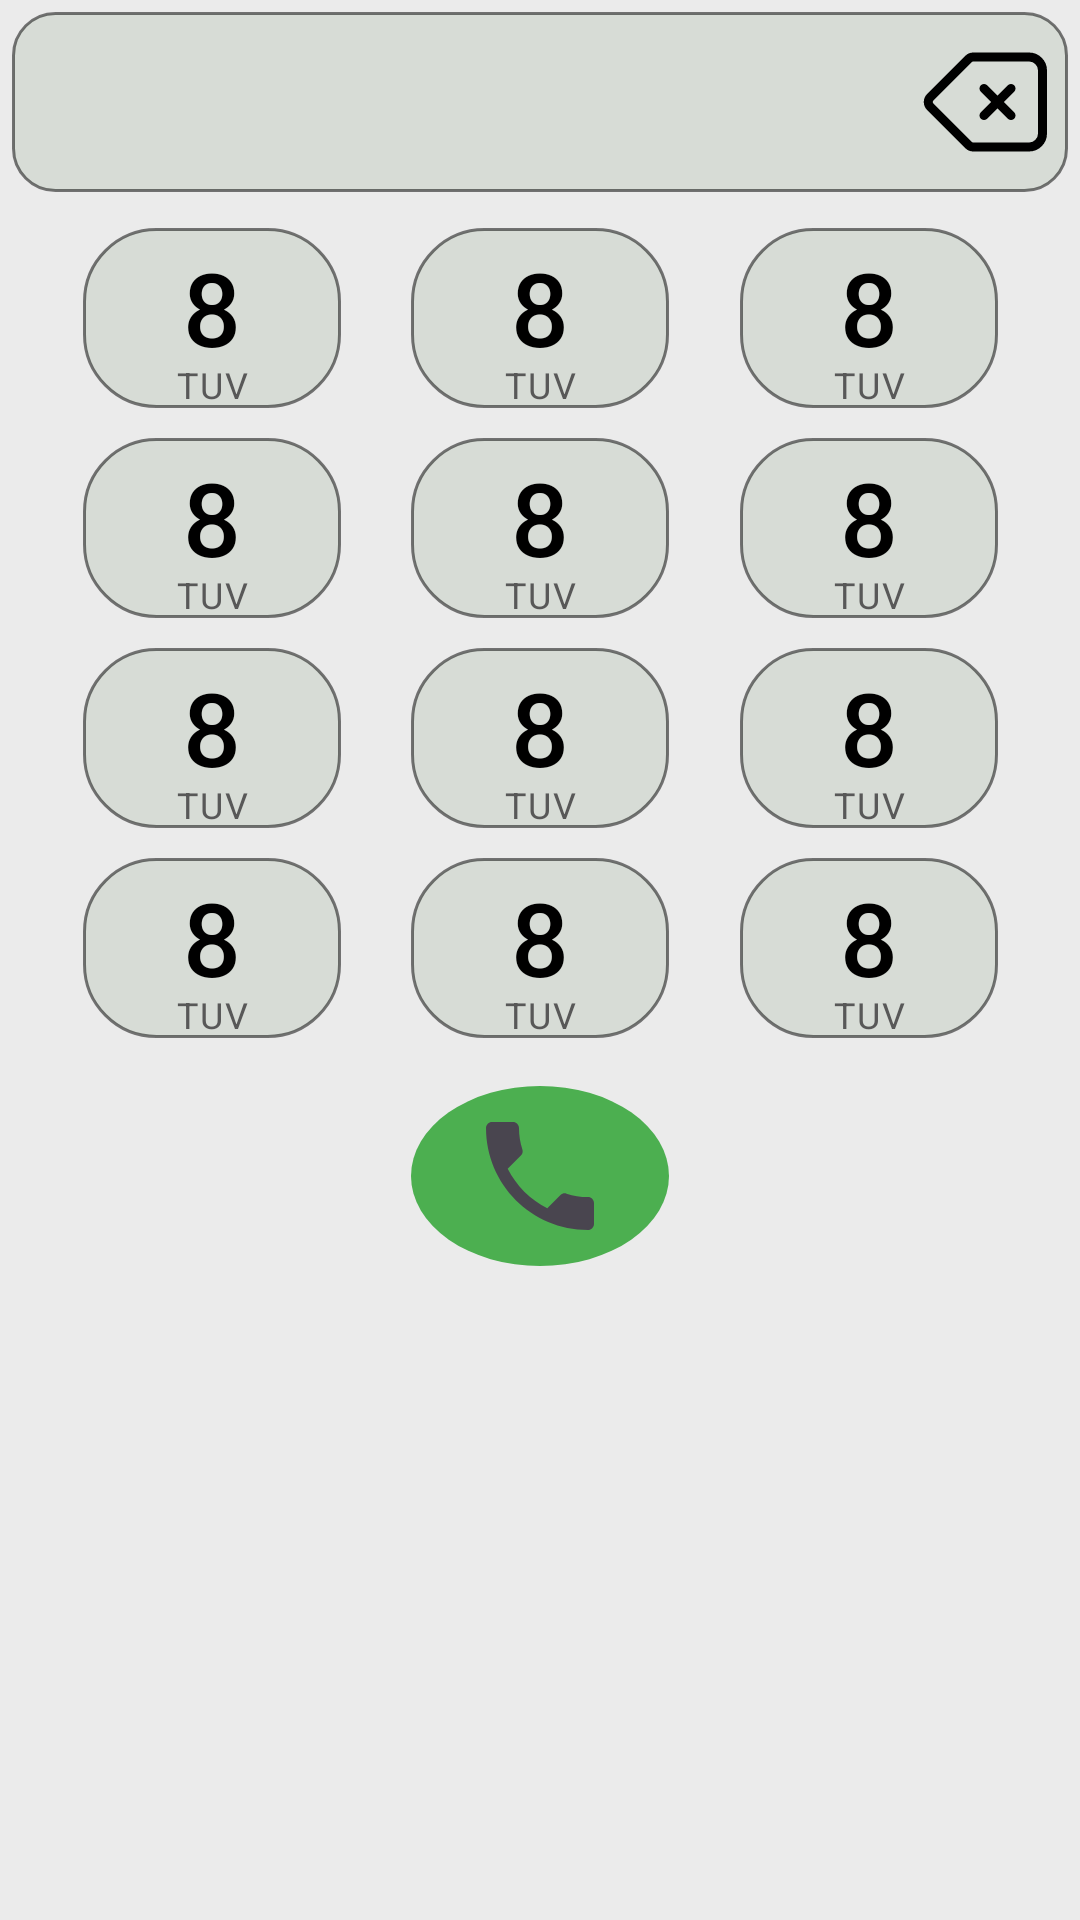

This screen was rendered from an Android layout file. Write that file and the resources it references.
<!-- AndroidManifest.xml: application theme AppTheme -->
<!-- res/layout/dial_pad.xml -->
<?xml version="1.0" encoding="utf-8"?>
<androidx.constraintlayout.widget.ConstraintLayout xmlns:android="http://schemas.android.com/apk/res/android"
    xmlns:app="http://schemas.android.com/apk/res-auto"
    xmlns:tools="http://schemas.android.com/tools"
    android:layout_width="match_parent"
    android:layout_height="wrap_content"
    android:padding="4dp">

    <RelativeLayout
        android:id="@+id/number_container"
        android:layout_width="0dp"
        android:layout_height="60dp"
        android:background="@drawable/dial_number_bg"
        app:layout_constraintEnd_toEndOf="parent"
        app:layout_constraintStart_toStartOf="parent"
        app:layout_constraintTop_toTopOf="parent">

        <TextView
            android:id="@+id/tv_number"
            android:layout_width="match_parent"
            android:layout_height="match_parent"
            android:ellipsize="start"
            android:fontFamily="sans-serif-condensed-medium"
            android:gravity="center"
            android:paddingStart="4dp"
            android:paddingEnd="50dp"
            android:singleLine="true"
            android:textColor="?bald_text_on_key"
            android:textSize="38sp"
            tools:text="+81 90 1234 5678" />

        <ImageButton
            android:id="@+id/b_backspace"
            android:layout_width="48dp"
            android:layout_height="48dp"
            android:layout_alignParentEnd="true"
            android:layout_centerVertical="true"
            android:layout_marginEnd="4dp"
            android:background="?android:selectableItemBackgroundBorderless"
            android:contentDescription="@string/backspace"
            android:scaleType="fitCenter"
            android:src="@drawable/ic_backspace" />
    </RelativeLayout>

    <androidx.constraintlayout.helper.widget.Flow
        android:id="@+id/dialpad_flow"
        android:layout_width="0dp"
        android:layout_height="wrap_content"
        android:layout_marginTop="12dp"
        app:constraint_referenced_ids="b_1,b_2,b_3,b_4,b_5,b_6,b_7,b_8,b_9,b_star,b_0,b_hash"
        app:flow_maxElementsWrap="3"
        app:flow_verticalGap="@dimen/dialpad_grid_spacing_vertical"
        app:flow_wrapMode="aligned"
        app:layout_constraintEnd_toEndOf="parent"
        app:layout_constraintStart_toStartOf="parent"
        app:layout_constraintTop_toBottomOf="@id/number_container" />

    <include
        android:id="@+id/b_1"
        layout="@layout/dialpad_button" />

    <include
        android:id="@+id/b_2"
        layout="@layout/dialpad_button" />

    <include
        android:id="@+id/b_3"
        layout="@layout/dialpad_button" />

    <include
        android:id="@+id/b_4"
        layout="@layout/dialpad_button" />

    <include
        android:id="@+id/b_5"
        layout="@layout/dialpad_button" />

    <include
        android:id="@+id/b_6"
        layout="@layout/dialpad_button" />

    <include
        android:id="@+id/b_7"
        layout="@layout/dialpad_button" />

    <include
        android:id="@+id/b_8"
        layout="@layout/dialpad_button" />

    <include
        android:id="@+id/b_9"
        layout="@layout/dialpad_button" />

    <include
        android:id="@+id/b_star"
        layout="@layout/dialpad_button" />

    <include
        android:id="@+id/b_0"
        layout="@layout/dialpad_button" />

    <include
        android:id="@+id/b_hash"
        layout="@layout/dialpad_button" />

    <ImageButton
        android:id="@+id/b_call"
        android:layout_width="@dimen/dialpad_key_size"
        android:layout_height="@dimen/dialpad_key_height"
        android:layout_marginTop="16dp"
        android:background="@drawable/call_button_circle"
        android:contentDescription="@string/call"
        android:src="@drawable/phone_on_button"
        app:layout_constraintEnd_toEndOf="parent"
        app:layout_constraintStart_toStartOf="parent"
        app:layout_constraintTop_toBottomOf="@id/dialpad_flow" />

</androidx.constraintlayout.widget.ConstraintLayout>
<!-- res/layout/dialpad_button.xml (included above) -->
<?xml version="1.0" encoding="utf-8"?>
<androidx.constraintlayout.widget.ConstraintLayout xmlns:android="http://schemas.android.com/apk/res/android"
    xmlns:app="http://schemas.android.com/apk/res-auto"
    xmlns:tools="http://schemas.android.com/tools"
    android:layout_width="@dimen/dialpad_key_size"
    android:layout_height="@dimen/dialpad_key_height"
    android:background="@drawable/dialer_button_bg">

    <TextView
        android:id="@+id/tv_digit"
        android:layout_width="0dp"
        android:layout_height="wrap_content"
        android:layout_marginBottom="-10dp"
        android:fontFamily="sans-serif-medium"
        android:gravity="center"
        android:includeFontPadding="false"
        android:textColor="?attr/colorOnSecondaryContainer"
        android:textSize="34sp"
        app:layout_constraintBottom_toTopOf="@id/tv_letters"
        app:layout_constraintEnd_toEndOf="parent"
        app:layout_constraintStart_toStartOf="parent"
        app:layout_constraintTop_toTopOf="parent"
        tools:text="8" />

    <TextView
        android:id="@+id/tv_letters"
        android:layout_width="0dp"
        android:layout_height="wrap_content"
        android:fontFamily="sans-serif"
        android:gravity="center"
        android:includeFontPadding="false"
        android:letterSpacing="0.05"
        android:textAllCaps="true"
        android:textColor="?attr/bald_color_gray"
        android:textSize="12sp"
        app:layout_constraintBottom_toBottomOf="parent"
        app:layout_constraintEnd_toEndOf="parent"
        app:layout_constraintStart_toStartOf="parent"
        tools:text="TUV" />

</androidx.constraintlayout.widget.ConstraintLayout>
<!-- resources referenced by this layout -->
<resources>
  <dimen name="dialpad_grid_spacing_vertical">10dp</dimen>
  <dimen name="dialpad_key_height">60dp</dimen>
  <dimen name="dialpad_key_size">86dp</dimen>
  <!-- drawable call_button_circle (drawable) -->
  <?xml version="1.0" encoding="utf-8"?>
  <shape xmlns:android="http://schemas.android.com/apk/res/android"
      android:shape="oval">
      <solid android:color="#4CAF50" />
      <size
          android:width="72dp"
          android:height="72dp" />
  </shape>
  <string name="backspace">backspace</string>
  <string name="call">Call</string>
  <style name="AppTheme" parent="BaseAppTheme">
          <item name="android:windowLightStatusBar" tools:targetApi="m">true</item>
      </style>
  <color name="bald_background">#EBEBEB</color>
  <color name="primary">#323248</color>
  <color name="onPrimary">#444444</color>
  <color name="bald_button_positive">#388BA3</color>
  <color name="bald_text_on_button_positive">#FFFFFF</color>
  <color name="bald_text_on_background">#000</color>
  <color name="bald_button">#D7DCD6</color>
  <color name="bald_text_on_button">#000</color>
  <color name="bald_hint_on_background">@color/bald_hint_on_button</color>
  <color name="bald_stroke_color">#84000000</color>
  <color name="blue">#388ba3</color>
  <color name="ripple">#000000</color>
  <style name="AppButtonStyle" parent="Widget.Material3.Button">
          <item name="shapeAppearance">@style/AppButtonShape</item>
          <item name="strokeWidth">0.5dp</item>
      </style>
  <color name="bald_background_transparent">#E4DDE2E3</color>
  <color name="bald_button_clicked">#3C455C</color>
  <dimen name="bald_button_corners_radius">12dp</dimen>
  <color name="bald_button_disabled">#d6d6d6</color>
  <dimen name="bald_button_pill_corners_radius">500dp</dimen>
  <color name="bald_decoration_on_background">@color/bald_text_on_background</color>
  <color name="bald_decoration_on_key">@color/bald_text_on_key</color>
  <color name="bald_edit_text_bg">#FFFFFF</color>
  <color name="bald_hint_on_button">#585858</color>
  <dimen name="bald_key_margin">2dp</dimen>
  <color name="bald_keyboard_key_background">@color/bald_button</color>
  <color name="bald_keyboard_key_pressed_background">@color/bald_button_clicked</color>
  <color name="bald_selected_on_background">#4D575F</color>
  <dimen name="bald_stroke_size">1dp</dimen>
  <color name="on_gold">#000000</color>
  <color name="bald_text_on_key">@color/bald_text_on_background</color>
  <color name="color_4">#50bcaaa4</color>
  <color name="color_1">#5064ef5b</color>
  <color name="color_5">#E57373</color>
  <color name="color_2">#502B4162</color>
  <color name="color_3">#5080cbc4</color>
  <color name="green">#2e7d32</color>
  <color name="yellow">#ffeb3b</color>
  <color name="gold">#ffcf40</color>
  <color name="battery_low">#d50000</color>
  <color name="toast_background_default">#c0ca33</color>
  <color name="toast_background_error">#b71c1c</color>
  <color name="toast_background_informative">#388ba3</color>
  <style name="Widget.App.MaterialSwitch" parent="Widget.Material3.CompoundButton.MaterialSwitch">
          <item name="materialThemeOverlay">@style/ThemeOverlay.App.MaterialSwitch</item>
      </style>
  <style name="Widget.BaldPhone.BatteryIconView" parent="">
          <item name="batteryNormalColor">?bald_decoration_on_background</item>
          <item name="batteryLowColor">#D50000</item>
          <item name="batteryFullColor">#2E7D32</item>
          <item name="batteryChargingColor">?android:textColorPrimary</item>
      </style>
  <style name="AppButtonShape" parent="ShapeAppearance.Material3.MediumComponent">
          <item name="cornerSize">8dp</item>
      </style>
  <style name="ThemeOverlay.App.MaterialSwitch" parent="">
          <item name="colorPrimary">@color/green</item>
          <item name="colorOnPrimary">@android:color/white</item>
          <item name="colorSurfaceVariant">@color/gray</item>
  
      </style>
  <color name="gray">#9e9e9e</color>
</resources>
